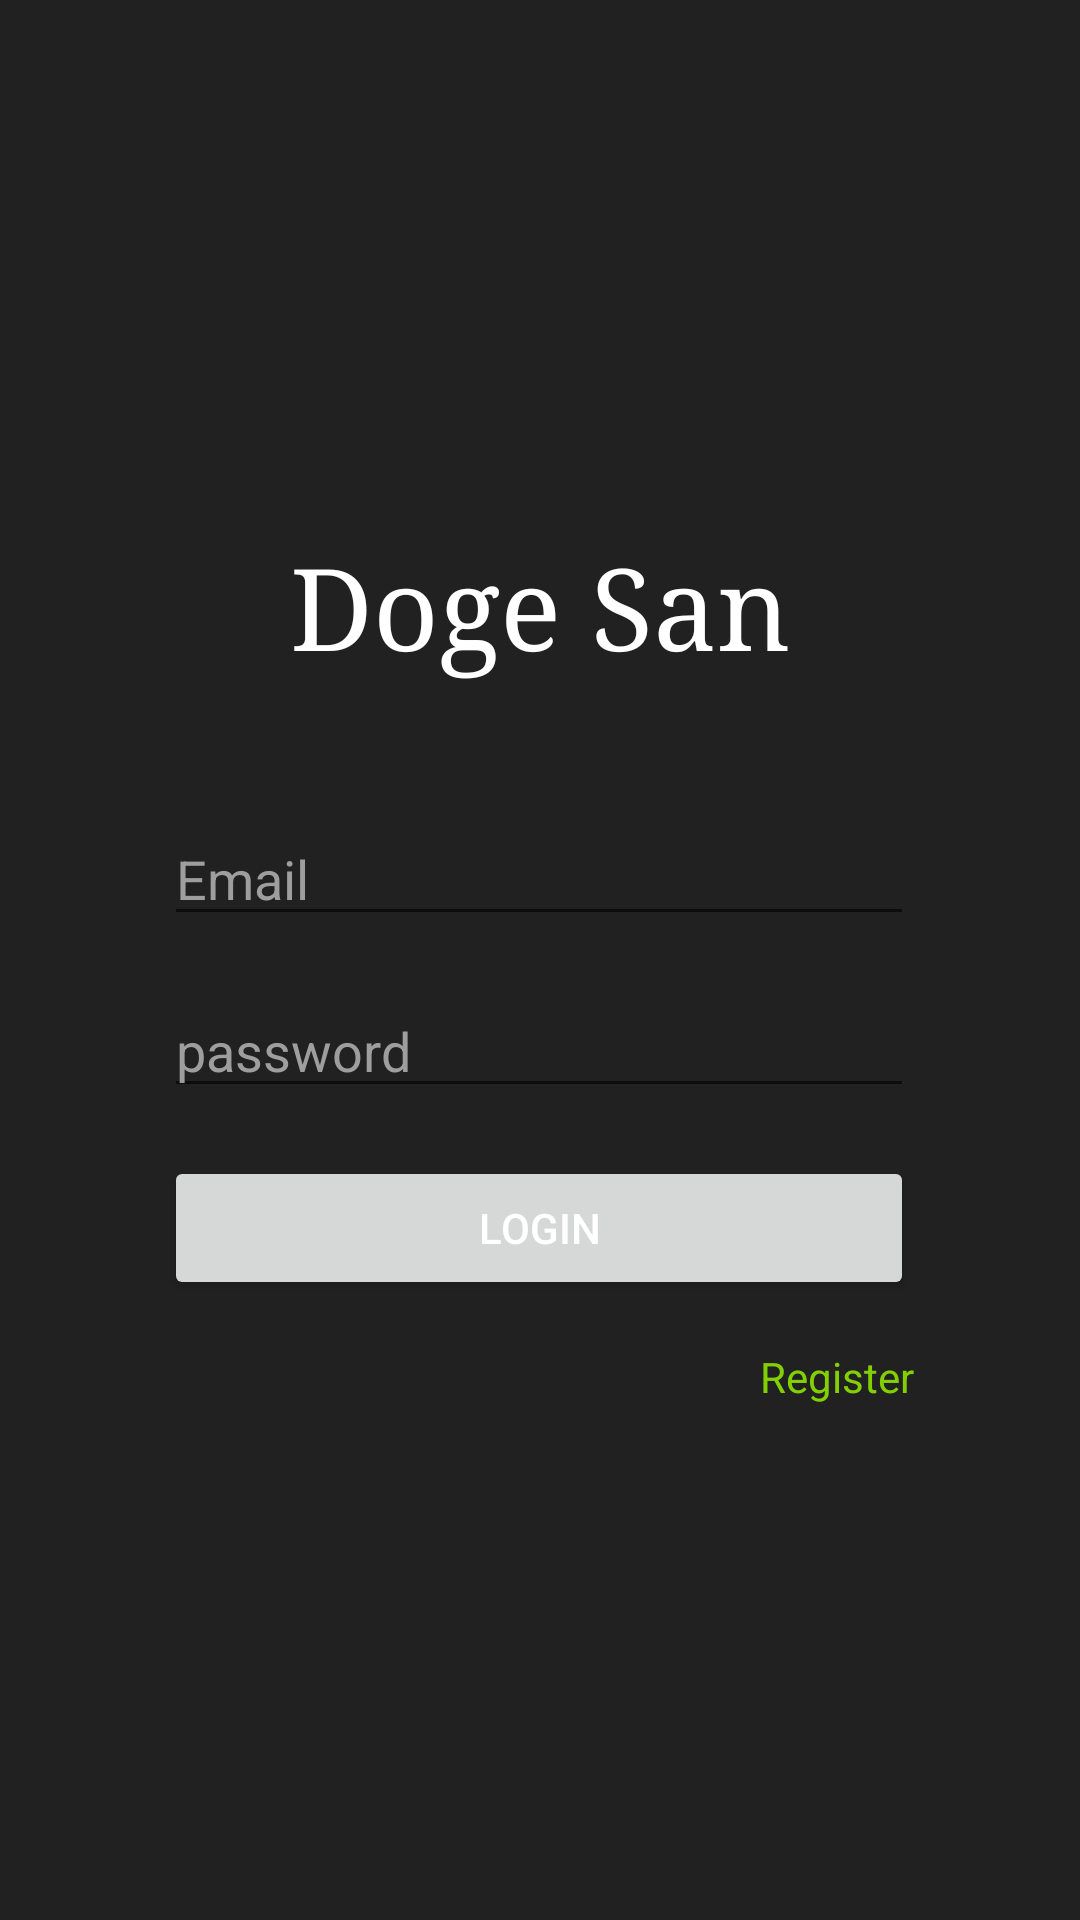

Produce the Android XML layout that renders to this screen, including the resource entries it uses.
<!-- AndroidManifest.xml: application theme Theme.DogeSan -->
<!-- res/layout/fragment_login.xml -->
<?xml version="1.0" encoding="utf-8"?>
<androidx.constraintlayout.widget.ConstraintLayout xmlns:android="http://schemas.android.com/apk/res/android"
    xmlns:tools="http://schemas.android.com/tools"
    android:layout_width="match_parent"
    android:layout_height="match_parent"
    xmlns:app="http://schemas.android.com/apk/res-auto"
    android:background="#212121"
    tools:context=".authfragment.LoginFragment">

    <TextView
        android:id="@+id/textView33"
        android:layout_width="wrap_content"
        android:layout_height="wrap_content"
        android:fontFamily="serif"
        android:text="@string/appname"
        android:textSize="38sp"
        android:textColor="@color/white"
        app:layout_constraintBottom_toBottomOf="parent"
        app:layout_constraintEnd_toEndOf="parent"
        app:layout_constraintStart_toStartOf="parent"
        app:layout_constraintTop_toTopOf="parent"
        app:layout_constraintVertical_bias="0.3" />

    <EditText
        android:id="@+id/emailfield_register"
        android:layout_width="250sp"
        android:layout_height="wrap_content"
        android:layout_marginTop="44dp"
        android:ems="10"
        android:textColor="@color/white"
        android:hint="@string/Email"
        android:textColorHint="#9E9E9E"
        android:inputType="textEmailAddress"
        app:layout_constraintEnd_toEndOf="parent"
        app:layout_constraintHorizontal_bias="0.496"
        app:layout_constraintStart_toStartOf="parent"
        app:layout_constraintTop_toBottomOf="@+id/textView33" />

    <EditText
        android:layout_marginTop="16dp"
        android:id="@+id/passwordfield_register"
        android:layout_width="0dp"
        android:layout_height="wrap_content"
        android:textColor="@color/white"
        android:textColorHint="#9E9E9E"
        android:ems="10"
        android:hint="@string/password"
        android:inputType="textPassword"
        app:layout_constraintEnd_toEndOf="@+id/emailfield_register"
        app:layout_constraintStart_toStartOf="@+id/emailfield_register"
        app:layout_constraintTop_toBottomOf="@+id/emailfield_register" />

    <Button
        android:textColor="@color/white"
        android:id="@+id/register_button"
        android:layout_width="0dp"
        android:layout_height="wrap_content"
        android:layout_marginTop="16dp"
        android:text="@string/login_bittion"
        app:layout_constraintEnd_toEndOf="@+id/passwordfield_register"
        app:layout_constraintStart_toStartOf="@+id/passwordfield_register"
        app:layout_constraintTop_toBottomOf="@+id/passwordfield_register" />

    <TextView
        android:textColor="#83d002"
        android:id="@+id/register"
        android:layout_width="wrap_content"
        android:layout_height="wrap_content"
        android:layout_marginTop="16dp"
        android:text="@string/register"
        app:layout_constraintEnd_toEndOf="@+id/register_button"
        app:layout_constraintTop_toBottomOf="@+id/register_button" />

    <ProgressBar
        android:visibility="gone"
        android:theme="@style/progressBarBlue"
        android:id="@+id/login_progressbar"
        style="?android:attr/progressBarStyle"
        android:layout_width="wrap_content"
        android:layout_height="wrap_content"
        app:layout_constraintBottom_toBottomOf="parent"
        app:layout_constraintEnd_toEndOf="parent"
        app:layout_constraintStart_toStartOf="parent"
        app:layout_constraintTop_toTopOf="parent" />

</androidx.constraintlayout.widget.ConstraintLayout>
<!-- resources referenced by this layout -->
<resources>
  <string name="Email">Email</string>
  <string name="appname">Doge San</string>
  <string name="login_bittion">login</string>
  <string name="password">password</string>
  <string name="register">Register</string>
  <style name="progressBarBlue" parent="Theme.MaterialComponents.DayNight.DarkActionBar">
          <item name="colorAccent">#83d002</item>
      </style>
  <style name="Theme.DogeSan" parent="Theme.MaterialComponents.DayNight.DarkActionBar">
          
          <item name="colorPrimary">#111111</item>
          <item name="colorPrimaryVariant">#111111</item>
          <item name="colorOnPrimary">@color/white</item>
          
          <item name="colorSecondary">#161616</item>
          <item name="colorSecondaryVariant">@color/teal_700</item>
          <item name="colorOnSecondary">@color/black</item>
          
          <item name="android:statusBarColor" tools:targetApi="l">?attr/colorPrimaryVariant</item>
          
      </style>
  <!-- not gathered from this repository: default colours our renderer supplied (Android Studio template values) -->
  <color name="teal_700">#FF018786</color>
  <color name="black">#FF000000</color>
  <color name="white">#FFFFFFFF</color>
</resources>
